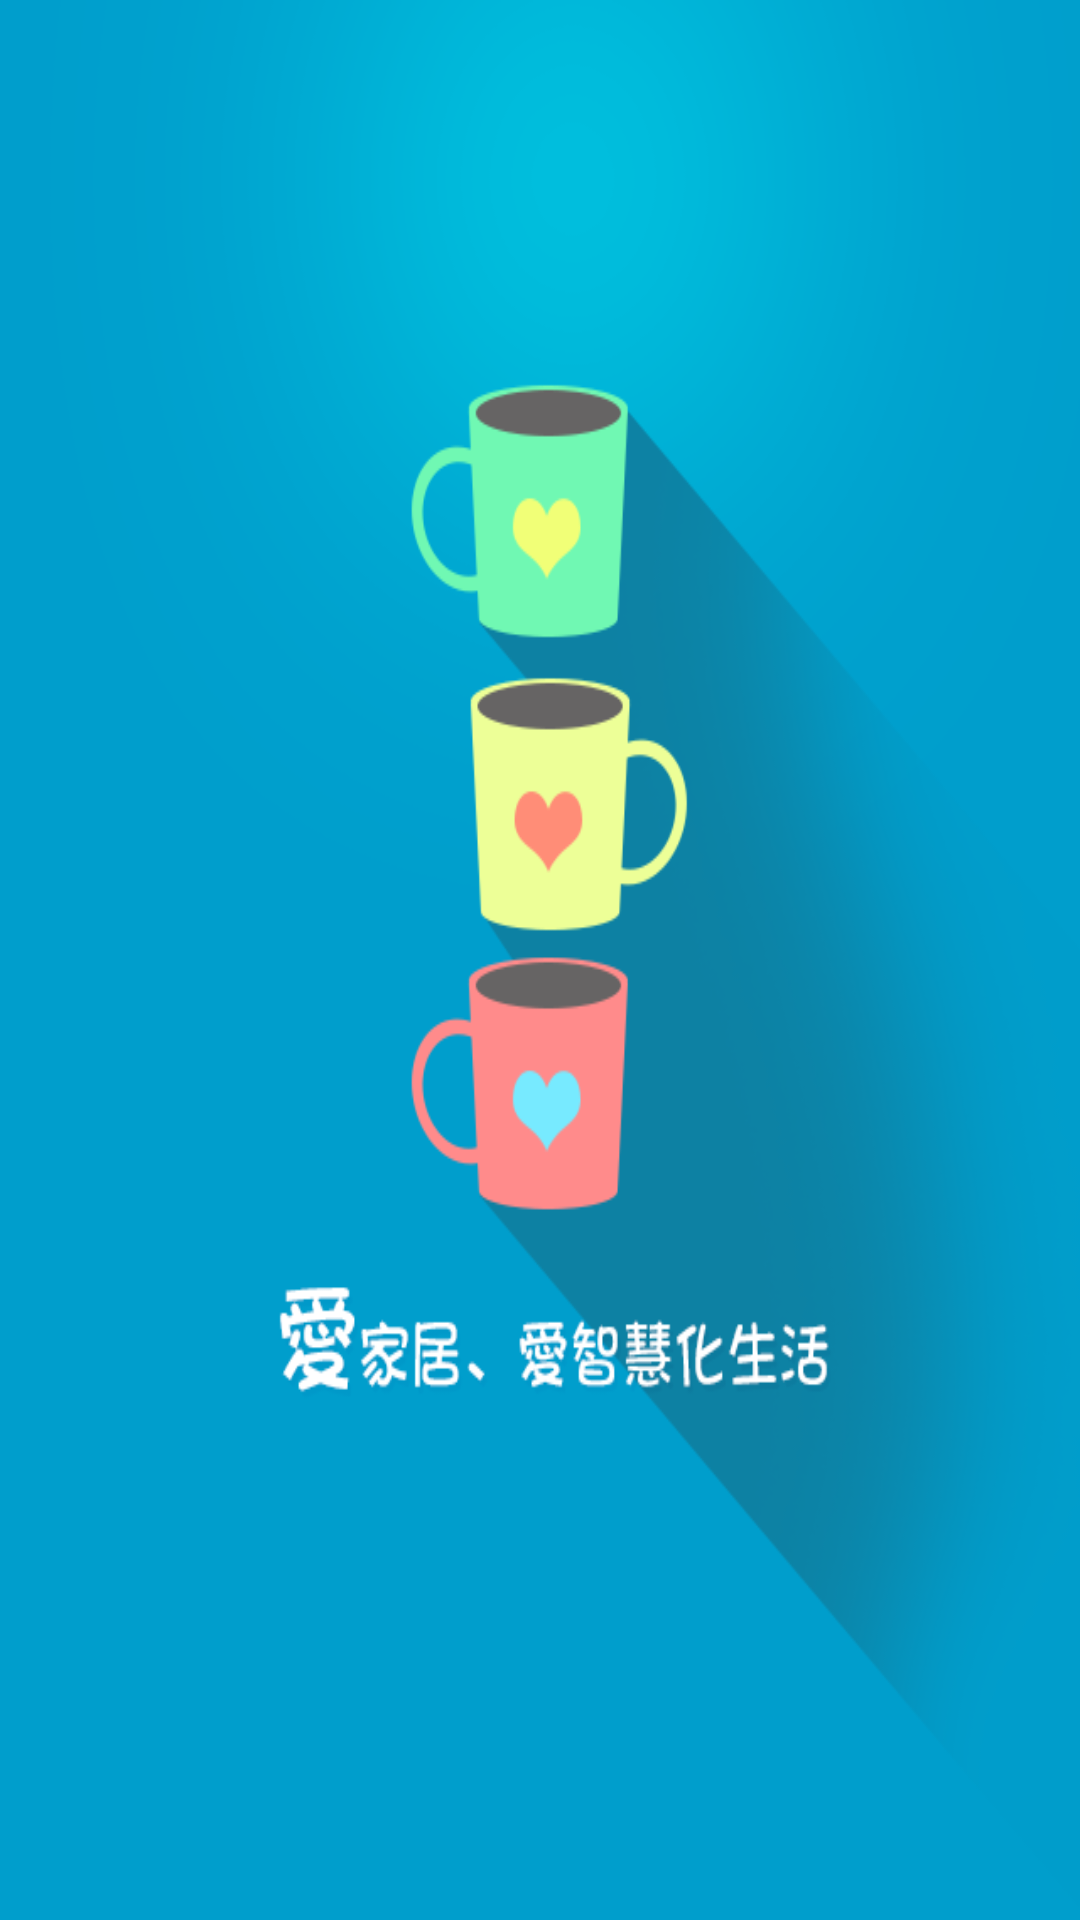

The Android layout XML behind this screen, and the referenced resources:
<!-- AndroidManifest.xml: application theme android:Theme.Light -->
<!-- res/layout/ly_logo.xml -->
<?xml version="1.0" encoding="utf-8"?>

<LinearLayout xmlns:android="http://schemas.android.com/apk/res/android"
    android:layout_width="match_parent"
    android:layout_height="match_parent" 
    android:background="@drawable/logo_bg"
    android:orientation="vertical"
    >


</LinearLayout>
<!-- resources referenced by this layout -->
<resources>
  <!-- drawable logo_bg: png bitmap (drawable-hdpi, 68669 bytes) -->
</resources>
